Run: headless pygame with SDL's dummy video driver; simulated clock (each Clock.tick advances the game by its frame time, no real sleeping); random seed 0; keys injected as events and as key.get_pressed() state; mouse plan: one left click at the window centre at the start of phase 2, then a move to the lower-right quarter at the start of phase 3.
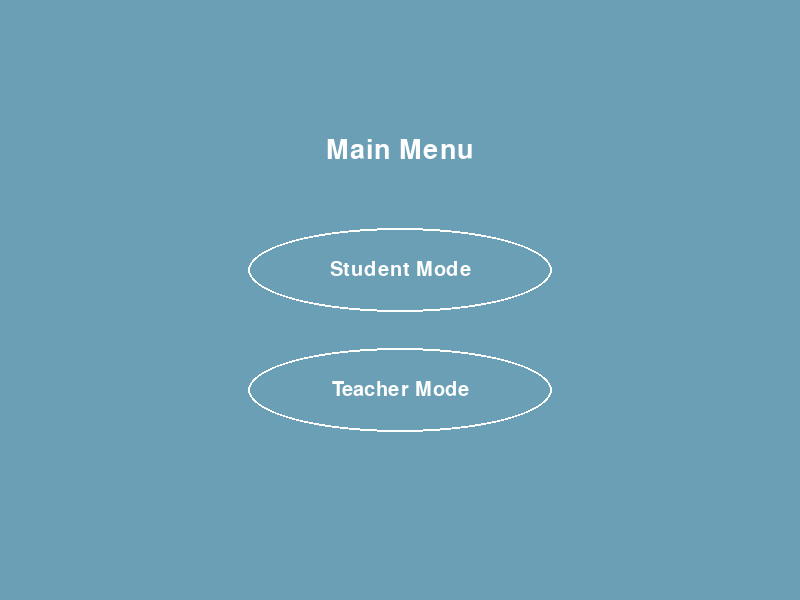
Frame 1 of 4 · flips 1–60 · no input
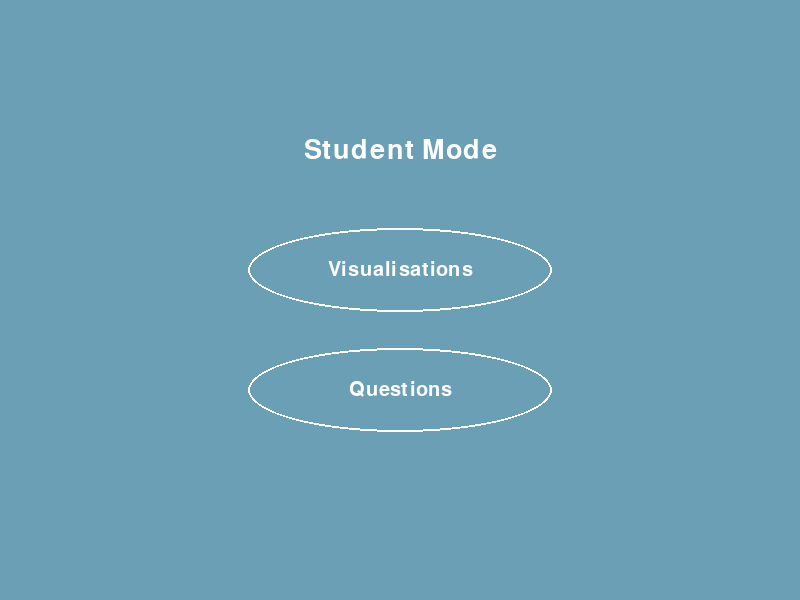
Frame 2 of 4 · flips 61–180 · clicked the window centre · tapped SPACE, RETURN · held RIGHT (→), D
Frame 3 of 4 · flips 181–300 · moved the mouse to the lower-right quarter · held DOWN (↓), S · screen unchanged from frame 2, image omitted
Frame 4 of 4 · flips 301–420 · held LEFT (←), A, UP (↑), W · screen unchanged from frame 3, image omitted

The pygame program that drew these frames:

import sys
import pygame

pygame.init()

width = 800
height = 600
screen = pygame.display.set_mode((width, height))
pygame.display.set_caption("Main Menu")

BLACK = (0, 0, 0)
GREY = pygame.Color("#D3D3D3")
BLUE = (106, 159, 181)
WHITE = (255, 255, 255)

def main_menu():
    button_width = 300
    button_height = 80
    button_spacing = 40
    border_width = 2

    total_height = button_height * 3 + button_spacing * 2

    y_offset = (height - total_height) / 2 + button_height + button_spacing - 30

    while True:
        for event in pygame.event.get():
            if event.type == pygame.QUIT:
                pygame.quit()
                sys.exit()
            elif event.type == pygame.MOUSEBUTTONDOWN and event.button == 1:
                pos = pygame.mouse.get_pos()
                if student_button.collidepoint(pos):
                    mcq_menu()
                elif teacher_button.collidepoint(pos):
                    teacher_mode()

        screen.fill(BLUE)

        font = pygame.font.SysFont('Courier', 40)
        title_text = font.render("Main Menu", True, WHITE)
        title_rect = title_text.get_rect(center=(width/2, height/4))
        screen.blit(title_text, title_rect)

        pygame.draw.ellipse(screen, WHITE, ((width - button_width) / 2 - border_width, y_offset + 0 * (button_height + button_spacing) - border_width, button_width + 2 * border_width, button_height + 2 * border_width), border_width)
        student_button = pygame.draw.ellipse(screen, BLUE, ((width - button_width) / 2, y_offset + 0 * (button_height + button_spacing), button_width, button_height))

        font = pygame.font.SysFont('Courier', 30)
        student_text = font.render("Student Mode", True, WHITE)
        student_rect = student_text.get_rect(center=student_button.center)
        screen.blit(student_text, student_rect)

        pygame.draw.ellipse(screen, WHITE, ((width - button_width) / 2 - border_width, y_offset + 1 * (button_height + button_spacing) - border_width, button_width + 2 * border_width, button_height + 2 * border_width), border_width)
        teacher_button = pygame.draw.ellipse(screen, BLUE, ((width - button_width) / 2, y_offset + 1 * (button_height + button_spacing), button_width, button_height))
        teacher_text = font.render("Teacher Mode", True, WHITE)
        teacher_rect = teacher_text.get_rect(center=teacher_button.center)
        screen.blit(teacher_text, teacher_rect)

        pygame.display.update()


def student_mode():
    button_width = 300
    button_height = 80
    button_spacing = 40
    border_width = 2

    total_height = button_height * 3 + button_spacing * 2

    y_offset = (height - total_height) / 2 + 40

    while True:
        for event in pygame.event.get():
            if event.type == pygame.QUIT:
                pygame.quit()
                sys.exit()
            elif event.type == pygame.MOUSEBUTTONDOWN and event.button == 1:
                pos = pygame.mouse.get_pos()
                if b_button.collidepoint(pos):
                    beginner()
                elif i_button.collidepoint(pos):
                    intermediate()
                elif a_button.collidepoint(pos):
                    advanced()

        screen.fill(BLUE)
        font = pygame.font.SysFont('Courier', 40)
        title_text = font.render("Visualisations", True, WHITE)
        title_rect = title_text.get_rect(center=(width/2, height/4 - 20))
        screen.blit(title_text, title_rect)

        b_button = pygame.draw.ellipse(screen, WHITE, ((width - button_width) / 2 - border_width, y_offset + 0 * (button_height + button_spacing) - border_width, button_width + 2 * border_width, button_height + 2 * border_width), border_width)
        b_button_inner = pygame.draw.ellipse(screen, BLUE, ((width - button_width) / 2 + border_width, y_offset + 0 * (button_height + button_spacing) + border_width, button_width - 2 * border_width, button_height - 2 * border_width))
        font = pygame.font.SysFont('Courier', 30)
        b_text = font.render("Beginner", True, WHITE)
        b_rect = b_text.get_rect(center=b_button_inner.center)
        screen.blit(b_text, b_rect)

        i_button = pygame.draw.ellipse(screen, WHITE, ((width - button_width) / 2 - border_width, y_offset + 1 * (button_height + button_spacing) - border_width, button_width + 2 * border_width, button_height + 2 * border_width), border_width)
        i_button_inner = pygame.draw.ellipse(screen, BLUE, ((width - button_width) / 2 + border_width, y_offset + 1 * (button_height + button_spacing) + border_width, button_width - 2 * border_width, button_height - 2 * border_width))
        i_text = font.render("Intermediate", True, WHITE)
        i_rect = i_text.get_rect(center=i_button_inner.center)
        screen.blit(i_text, i_rect)

        a_button = pygame.draw.ellipse(screen, WHITE, ((width - button_width) / 2 - border_width, y_offset + 2 * (button_height + button_spacing) - border_width, button_width + 2 * border_width, button_height + 2 * border_width), border_width)
        a_button_inner = pygame.draw.ellipse(screen, BLUE, ((width - button_width) / 2 + border_width, y_offset + 2 * (button_height + button_spacing) + border_width, button_width - 2 * border_width, button_height - 2 * border_width))
        a_text = font.render("Advanced", True, WHITE)
        a_rect = a_text.get_rect(center=a_button_inner.center)
        screen.blit(a_text, a_rect)

        pygame.display.update()

def mcq_menu():
    button_width = 300
    button_height = 80
    button_spacing = 40
    border_width = 2

    total_height = button_height * 3 + button_spacing * 2
    y_offset = (height - total_height) / 2 + button_height + button_spacing - 30

    while True:
        for event in pygame.event.get():
            if event.type == pygame.QUIT:
                pygame.quit()
                sys.exit()
            elif event.type == pygame.MOUSEBUTTONDOWN and event.button == 1:
                pos = pygame.mouse.get_pos()
                if visual_button.collidepoint(pos):
                    student_mode()
                elif mcq_button.collidepoint(pos):
                    mcq()


        screen.fill(BLUE)
        font = pygame.font.SysFont('Courier', 40)
        title_text = font.render("Student Mode", True, WHITE)
        title_rect = title_text.get_rect(center=(width/2, height/4))
        screen.blit(title_text, title_rect)

        pygame.draw.ellipse(screen, WHITE, ((width - button_width) / 2 - border_width, y_offset + 0 * (button_height + button_spacing) - border_width, button_width + 2 * border_width, button_height + 2 * border_width), border_width)
        visual_button = pygame.draw.ellipse(screen, BLUE, ((width - button_width) / 2, y_offset + 0 * (button_height + button_spacing), button_width, button_height))
        font = pygame.font.SysFont('Courier', 30)
        visual_text = font.render("Visualisations", True, WHITE)
        visual_rect = visual_text.get_rect(center=visual_button.center)
        screen.blit(visual_text, visual_rect)

        pygame.draw.ellipse(screen, WHITE, ((width - button_width) / 2 - border_width, y_offset + 1 * (button_height + button_spacing) - border_width, button_width + 2 * border_width, button_height + 2 * border_width), border_width)
        mcq_button = pygame.draw.ellipse(screen, BLUE, ((width - button_width) / 2, y_offset + 1 * (button_height + button_spacing), button_width, button_height))
        mcq_text = font.render("Questions", True, WHITE)
        mcq_rect = mcq_text.get_rect(center=mcq_button.center)
        screen.blit(mcq_text, mcq_rect)

        pygame.display.update()

def beginner():
    button_width = 300
    button_height = 80
    button_spacing = 40

    total_height = button_height * 3 + button_spacing * 2 


    y_offset = (height - total_height) / 2 + 30

    while True:
        for event in pygame.event.get():
            if event.type == pygame.QUIT:
                pygame.quit()
                sys.exit()
            elif event.type == pygame.MOUSEBUTTONDOWN and event.button == 1:
                pos = pygame.mouse.get_pos()
                if sort1_button.collidepoint(pos):
                    bsort1_page()
                elif sort2_button.collidepoint(pos):
                    bsort2_page()
                elif sort3_button.collidepoint(pos):
                    bsort3_page()

        screen.fill(BLUE)

        font = pygame.font.SysFont('Courier', 40)
        title_text = font.render("Beginner", True, WHITE)
        title_rect = title_text.get_rect(center=(width/2, height/4-40))
        screen.blit(title_text, title_rect)

        sort1_button = pygame.draw.ellipse(screen, WHITE, ((width - button_width) / 2, y_offset + 0 * (button_height + button_spacing), button_width, button_height), 2)
        font = pygame.font.SysFont('Courier', 30)
        sort1_text = font.render("B Sort 1", True, WHITE)
        sort1_rect = sort1_text.get_rect(center=sort1_button.center)
        screen.blit(sort1_text, sort1_rect)

        sort2_button = pygame.draw.ellipse(screen, WHITE, ((width - button_width) / 2, y_offset + 1 * (button_height + button_spacing), button_width, button_height), 2)
        sort2_text = font.render("B Sort 2", True, WHITE)
        sort2_rect = sort2_text.get_rect(center=sort2_button.center)
        screen.blit(sort2_text, sort2_rect)

        sort3_button = pygame.draw.ellipse(screen, WHITE, ((width - button_width) / 2, y_offset + 2 * (button_height + button_spacing), button_width, button_height), 2)
        sort3_text = font.render("B Sort 3", True, WHITE)
        sort3_rect = sort3_text.get_rect(center=sort3_button.center)
        screen.blit(sort3_text, sort3_rect)

        pygame.display.update()

def intermediate():
    button_width = 300
    button_height = 80
    button_spacing = 40

    total_height = button_height * 3 + button_spacing * 2 


    y_offset = (height - total_height) / 2 + 30

    while True:
        # Handle events
        for event in pygame.event.get():
            if event.type == pygame.QUIT:
                pygame.quit()
                sys.exit()
            elif event.type == pygame.MOUSEBUTTONDOWN and event.button == 1:
                pos = pygame.mouse.get_pos()
                if sort1_button.collidepoint(pos):
                    isort1_page()
                elif sort2_button.collidepoint(pos):
                    isort2_page()
                elif sort3_button.collidepoint(pos):
                    isort3_page()

        screen.fill(BLUE)
        font = pygame.font.SysFont('Courier', 40)
        title_text = font.render("Intermediate", True, WHITE)
        title_rect = title_text.get_rect(center=(width/2, height/4-40))
        screen.blit(title_text, title_rect)

        sort1_button = pygame.draw.ellipse(screen, WHITE, ((width - button_width) / 2, y_offset + 0 * (button_height + button_spacing), button_width, button_height), 2)
        font = pygame.font.SysFont('Courier', 30)
        sort1_text = font.render("I Sort 1", True, WHITE)
        sort1_rect = sort1_text.get_rect(center=sort1_button.center)
        screen.blit(sort1_text, sort1_rect)

        sort2_button = pygame.draw.ellipse(screen, WHITE, ((width - button_width) / 2, y_offset + 1 * (button_height + button_spacing), button_width, button_height), 2)
        sort2_text = font.render("I Sort 2", True, WHITE)
        sort2_rect = sort2_text.get_rect(center=sort2_button.center)
        screen.blit(sort2_text, sort2_rect)

        sort3_button = pygame.draw.ellipse(screen, WHITE, ((width - button_width) / 2, y_offset + 2 * (button_height + button_spacing), button_width, button_height), 2)
        sort3_text = font.render("I Sort 3", True, WHITE)
        sort3_rect = sort3_text.get_rect(center=sort3_button.center)
        screen.blit(sort3_text, sort3_rect)

        pygame.display.update()

def advanced():
    button_width = 300
    button_height = 80
    button_spacing = 40

    total_height = button_height * 3 + button_spacing * 2

    y_offset = (height - total_height) / 2 + 30

    while True:
        for event in pygame.event.get():
            if event.type == pygame.QUIT:
                pygame.quit()
                sys.exit()
            elif event.type == pygame.MOUSEBUTTONDOWN and event.button == 1:
                pos = pygame.mouse.get_pos()
                if sort1_button.collidepoint(pos):
                    asort1_page()
                elif sort2_button.collidepoint(pos):
                    asort2_page()
                elif sort3_button.collidepoint(pos):
                    asort3_page()


        screen.fill(BLUE)
        font = pygame.font.SysFont('Courier', 40)
        title_text = font.render("Advanced", True, WHITE)
        title_rect = title_text.get_rect(center=(width/2, height/4-40))
        screen.blit(title_text, title_rect)

        sort1_button = pygame.draw.ellipse(screen, WHITE, ((width - button_width) / 2, y_offset + 0 * (button_height + button_spacing), button_width, button_height), 2)
        font = pygame.font.SysFont('Courier', 30)
        sort1_text = font.render("A Sort 1", True, WHITE)
        sort1_rect = sort1_text.get_rect(center=sort1_button.center)
        screen.blit(sort1_text, sort1_rect)

        sort2_button = pygame.draw.ellipse(screen, WHITE, ((width - button_width) / 2, y_offset + 1 * (button_height + button_spacing), button_width, button_height), 2)
        sort2_text = font.render("A Sort 2", True, WHITE)
        sort2_rect = sort2_text.get_rect(center=sort2_button.center)
        screen.blit(sort2_text, sort2_rect)

        sort3_button = pygame.draw.ellipse(screen, WHITE, ((width - button_width) / 2, y_offset + 2 * (button_height + button_spacing), button_width, button_height), 2)
        sort3_text = font.render("A Sort 3", True, WHITE)
        sort3_rect = sort3_text.get_rect(center=sort3_button.center)
        screen.blit(sort3_text, sort3_rect)

        pygame.display.update()
    
def teacher_mode():
    pass

def bsort1_page():
    # Add code for beginner Sort 1 page here
    pass

def bsort2_page():
    # Add code for beginner Sort 2 page here
    pass

def bsort3_page():
    # Add code for beginner Sort 3 page here
    pass

def isort1_page():
    # Add code for intermediate Sort 1 page here
    pass

def isort2_page():
    # Add code for intermediate Sort 2 page here
    pass

def isort3_page():
    # Add code for intermediate Sort 3 page here
    pass

def asort1_page():
    # Add code for advanced Sort 1 page here
    pass

def asort2_page():
    # Add code for advanced Sort 2 page here
    pass

def asort3_page():
    # Add code for advanced Sort 3 page here
    pass

def mcq():
    pass

main_menu()
